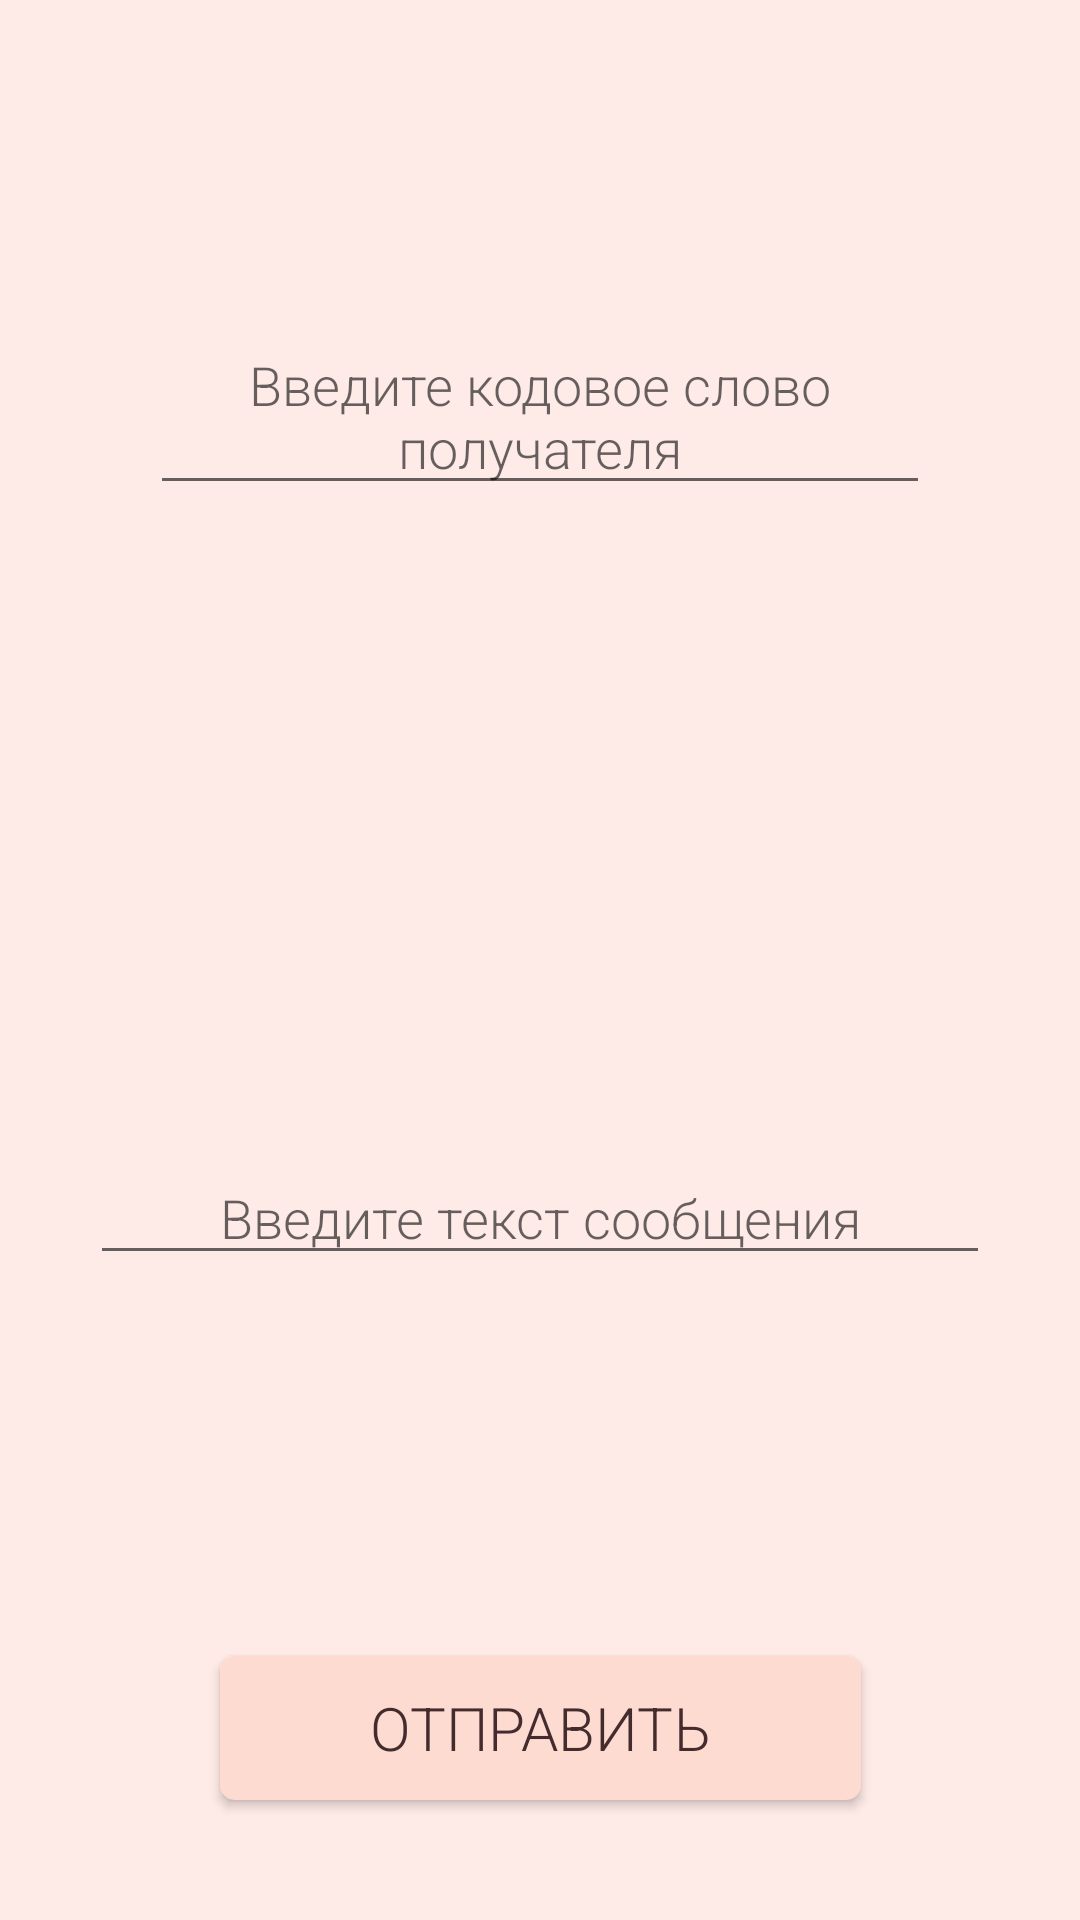

Reconstruct the res/layout file that produces this screen, plus the resources it refers to.
<!-- AndroidManifest.xml: application theme Theme.GoodThings -->
<!-- res/layout/fragment_message_send.xml -->
<?xml version="1.0" encoding="utf-8"?>
<layout xmlns:android="http://schemas.android.com/apk/res/android"
    xmlns:app="http://schemas.android.com/apk/res-auto">

    <androidx.constraintlayout.widget.ConstraintLayout
        android:layout_width="match_parent"
        android:layout_height="match_parent">

        <com.google.android.material.appbar.AppBarLayout
            android:id="@+id/appbar"
            android:layout_width="match_parent"
            android:layout_height="wrap_content"
            android:fitsSystemWindows="true"
            android:background="?attr/colorSecondaryVariant"
            app:layout_constraintEnd_toEndOf="parent"
            app:layout_constraintStart_toStartOf="parent"
            app:layout_constraintTop_toTopOf="parent">

            <androidx.appcompat.widget.Toolbar
                android:id="@+id/toolbar"
                android:layout_width="match_parent"
                android:layout_height="?attr/actionBarSize"
                app:navigationIcon="@drawable/ic_baseline_arrow_back_24"
                app:title="@string/title_send_message"
                app:titleTextColor="?attr/colorOnSecondary" />
        </com.google.android.material.appbar.AppBarLayout>

        <ImageView
            android:layout_width="match_parent"
            android:layout_height="match_parent"
            android:background="?attr/colorSecondaryVariant"  />

        <EditText
            android:id="@+id/editTextCode"
            android:layout_width="match_parent"
            android:layout_height="wrap_content"
            android:layout_marginHorizontal="50dp"
            android:layout_marginTop="50dp"
            android:gravity="center_horizontal|bottom"
            android:hint="@string/enter_code_receiver"
            app:layout_constraintEnd_toEndOf="parent"
            app:layout_constraintStart_toStartOf="parent"
            app:layout_constraintTop_toBottomOf="@+id/appbar" />

        <EditText
            android:id="@+id/messageEditText"
            android:layout_width="match_parent"
            android:layout_height="wrap_content"
            android:layout_marginHorizontal="30dp"
            android:gravity="center_horizontal"
            android:hint="@string/enter_text_message"
            android:maxLines="5"
            app:layout_constraintBottom_toBottomOf="parent"
            app:layout_constraintEnd_toEndOf="parent"
            app:layout_constraintStart_toStartOf="parent"
            app:layout_constraintTop_toBottomOf="@+id/editTextCode" />

        <Button
            android:id="@+id/send"
            android:layout_width="wrap_content"
            android:layout_height="wrap_content"
            android:layout_marginBottom="40dp"
            android:background="@drawable/button_background"
            android:paddingHorizontal="50dp"
            android:radius="40dp"
            android:text="@string/send"
            android:textColor="?attr/colorOnSecondary"
            android:textSize="20sp"
            app:layout_constraintBottom_toBottomOf="parent"
            app:layout_constraintEnd_toEndOf="parent"
            app:layout_constraintStart_toStartOf="parent" />
    </androidx.constraintlayout.widget.ConstraintLayout>
</layout>
<!-- resources referenced by this layout -->
<resources>
  <!-- drawable button_background (drawable) -->
  <?xml version="1.0" encoding="utf-8"?>
  <shape xmlns:android="http://schemas.android.com/apk/res/android"
      android:shape="rectangle">
      <solid android:color="?android:attr/colorPrimary" />
      <corners android:radius="5dp" />
  </shape>
  <string name="enter_code_receiver">Введите кодовое слово получателя</string>
  <string name="enter_text_message">Введите текст сообщения</string>
  <string name="send">Отправить</string>
  <string name="title_send_message">Отправка сообщения</string>
  <style name="Theme.GoodThings" parent="Theme.MaterialComponents.DayNight">
          
          <item name="colorPrimary">@color/darkPink</item>
          <item name="colorPrimaryVariant">@color/lightPink</item>
          <item name="colorOnPrimary">@color/brown</item>
          
          <item name="colorSecondary">@color/darkPink</item>
          <item name="colorSecondaryVariant">@color/lightPink</item>
          <item name="colorOnSecondary">@color/brown</item>
          <item name="android:textColor">@color/brown</item>
          <item name="android:textColorPrimary">@color/brown</item>
          <item name="android:fontFamily">sans-serif-light</item>
          
          <item name="windowActionBar">false</item>
          <item name="windowNoTitle">true</item>
          <item name="android:statusBarColor" tools:targetApi="l">?attr/colorPrimaryVariant</item>
          
      </style>
  <color name="darkPink">#FEDBD0</color>
  <color name="lightPink">#FEEAE6</color>
  <color name="brown">#442C2E</color>
</resources>
